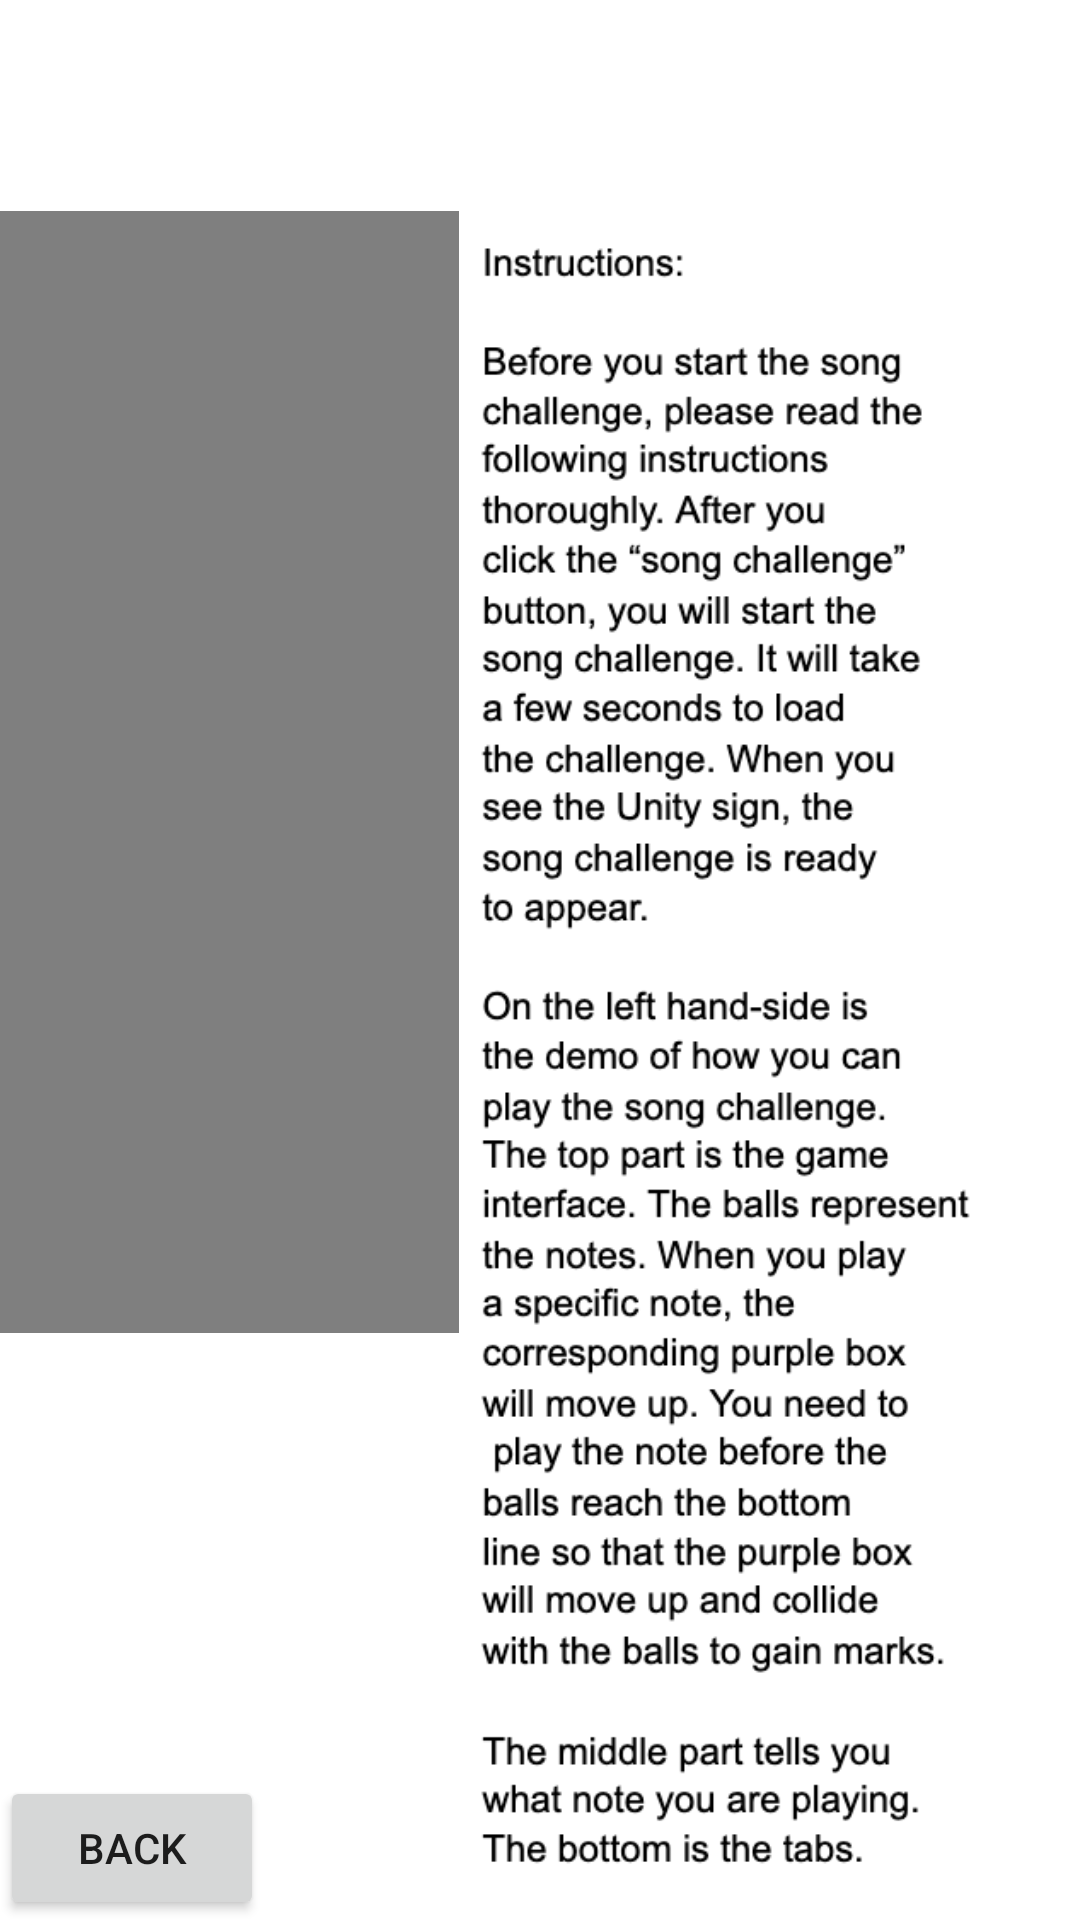

Reconstruct the res/layout file that produces this screen, plus the resources it refers to.
<!-- AndroidManifest.xml: application theme Theme.Mukulele -->
<!-- res/layout/activity_instructions.xml -->
<?xml version="1.0" encoding="utf-8"?>
<androidx.constraintlayout.widget.ConstraintLayout xmlns:android="http://schemas.android.com/apk/res/android"
    xmlns:app="http://schemas.android.com/apk/res-auto"
    xmlns:tools="http://schemas.android.com/tools"
    android:layout_width="match_parent"
    android:layout_height="match_parent"
    tools:context=".Instructions">

    <Button
        android:id="@+id/button"
        android:layout_width="wrap_content"
        android:layout_height="wrap_content"
        android:text="Back"
        app:layout_constraintBottom_toBottomOf="parent"
        android:onClick="back"
        app:layout_constraintStart_toStartOf="parent" />

    <FrameLayout
        android:id="@+id/frameLayout"
        android:layout_width="399dp"
        android:layout_height="553dp"
        android:layout_marginStart="50dp"
        android:layout_marginEnd="50dp"
        app:layout_constraintBottom_toBottomOf="parent"
        app:layout_constraintEnd_toEndOf="parent"
        app:layout_constraintStart_toStartOf="parent"
        app:layout_constraintTop_toTopOf="parent"
        app:layout_constraintVertical_bias="0.807">

        <VideoView
            android:id="@+id/instruction_video"
            android:layout_width="235dp"
            android:layout_height="374dp" />

        <ImageView
            android:id="@+id/imageView_instructions"
            android:layout_width="517dp"
            android:layout_height="565dp"
            app:srcCompat="@drawable/instructions" />

    </FrameLayout>

</androidx.constraintlayout.widget.ConstraintLayout>
<!-- resources referenced by this layout -->
<resources>
  <!-- drawable instructions: png bitmap (drawable, 96932 bytes) -->
  <style name="Theme.Mukulele" parent="Theme.MaterialComponents.DayNight.NoActionBar">
  
          
          <item name="colorPrimary">@color/dark_pink</item>
          <item name="colorPrimaryVariant">@color/dark_pink</item>
          <item name="colorOnPrimary">@color/white</item>
          
          <item name="colorSecondary">@color/teal_200</item>
          <item name="colorSecondaryVariant">@color/teal_700</item>
          
  
          
          <item name="windowNoTitle">true</item>
          <item name="windowActionBar">false</item>
          <item name="android:windowFullscreen">true</item>
  
      </style>
  <color name="dark_pink">#BB7C70</color>
  <color name="white">#FFFFFFFF</color>
  <color name="teal_200">#FF03DAC5</color>
  <color name="teal_700">#FF018786</color>
</resources>
